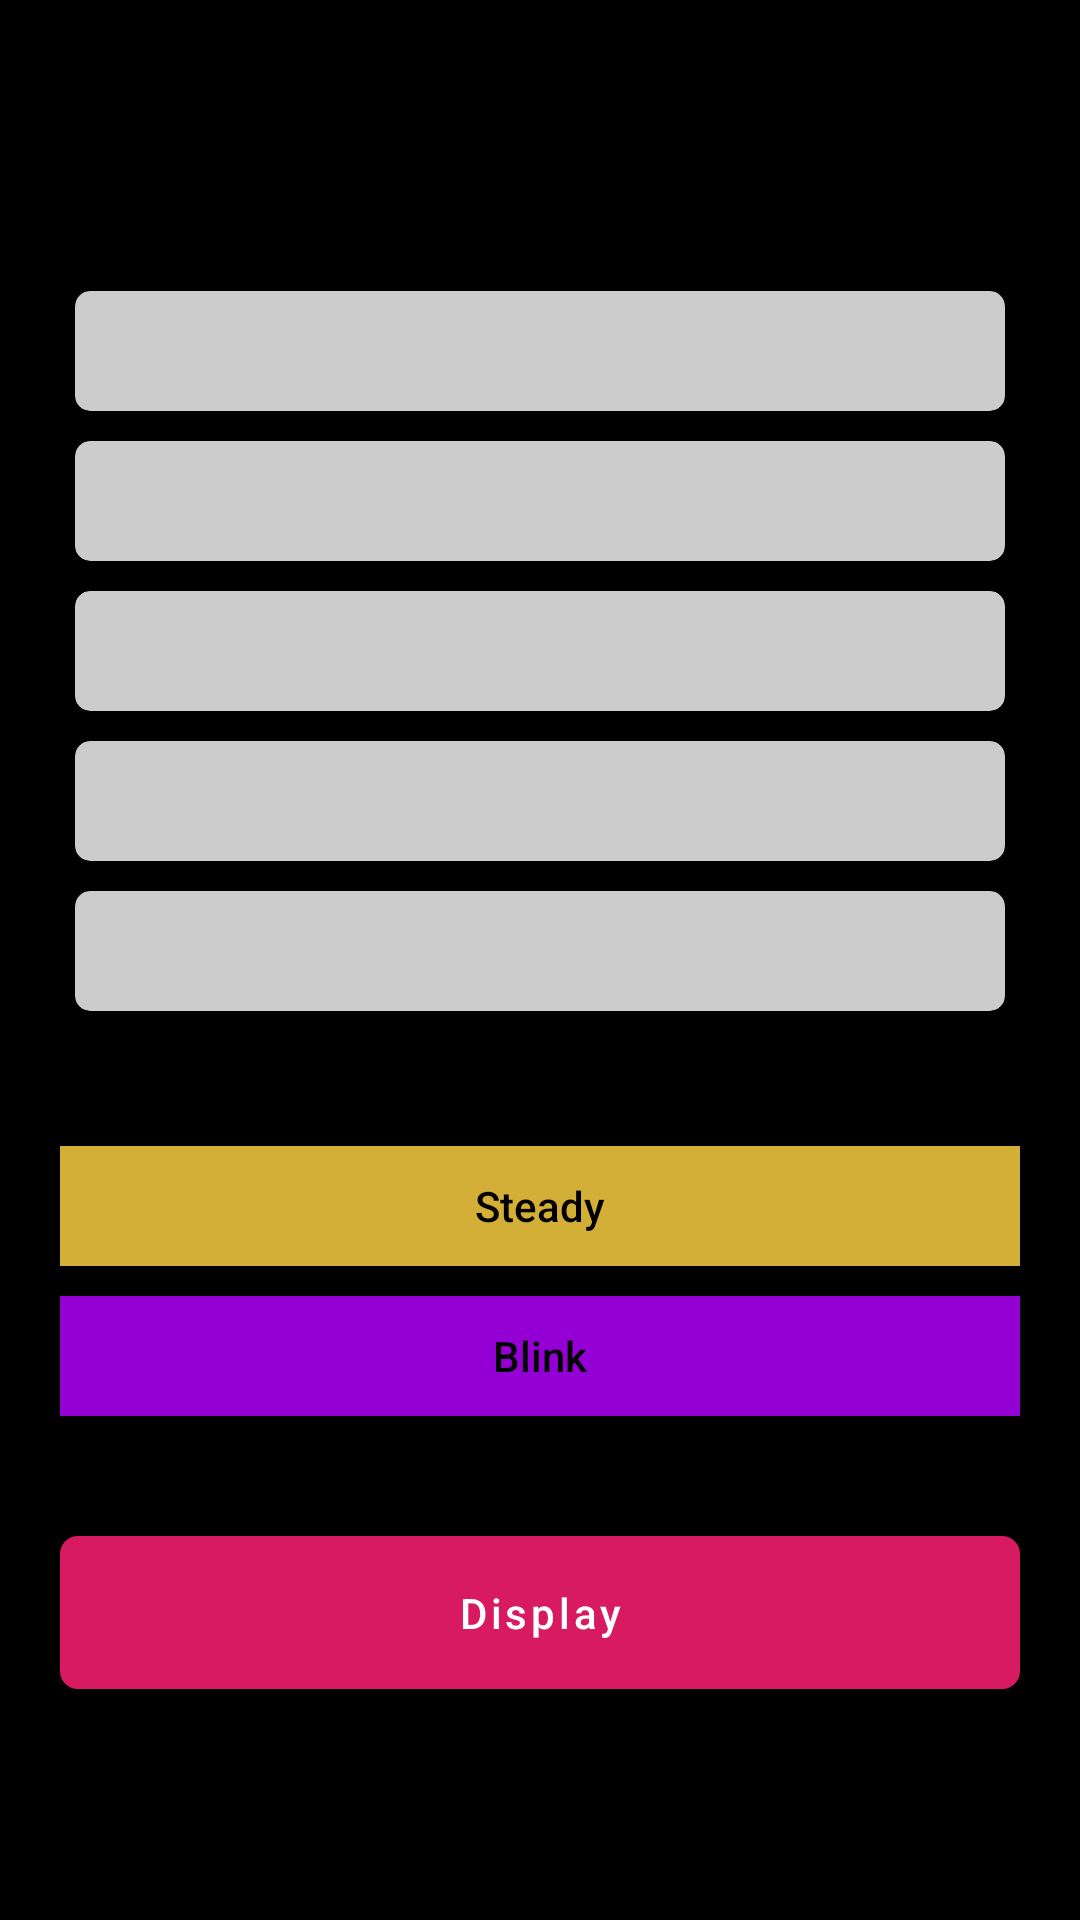

The Android layout XML behind this screen, and the referenced resources:
<!-- AndroidManifest.xml: application theme AppTheme -->
<!-- res/layout/activity_home.xml -->
<?xml version="1.0" encoding="utf-8"?>
<LinearLayout
    xmlns:android="http://schemas.android.com/apk/res/android"
    xmlns:app="http://schemas.android.com/apk/res-auto"
    android:layout_width="match_parent"
    android:layout_height="match_parent"
    android:orientation="vertical"
    android:id="@+id/screen"
    android:background="#000000">


        <RelativeLayout
            android:layout_width="match_parent"
            android:layout_height="wrap_content"
            android:orientation="vertical">

            <ImageView
                android:id="@+id/add_btn"
                android:layout_width="60dp"
                android:layout_height="60dp"
                android:layout_alignParentRight="true"
                android:layout_marginTop="12dp"
                android:scaleType="centerCrop"
                android:src="@drawable/add" />

        </RelativeLayout>


    <LinearLayout
        android:layout_marginTop="10dp"
        android:layout_margin="20dp"
        android:layout_width="match_parent"
        android:layout_height="wrap_content"
        android:orientation="vertical">

        <androidx.cardview.widget.CardView
            android:layout_margin="@dimen/small"
            android:layout_width="match_parent"
            android:id="@+id/cl1"
            android:layout_height="40dp"
            app:cardBackgroundColor="#CCC"
            app:cardCornerRadius="5dp"
            xmlns:app="http://schemas.android.com/apk/res-auto">

            <RelativeLayout
                android:layout_width="match_parent"
                android:layout_height="wrap_content"
                android:orientation="horizontal">

                <ImageView
                    android:id="@+id/c1"
                    android:layout_width="40dp"
                    android:layout_height="40dp"
                    android:layout_alignParentRight="true"
                    android:scaleType="centerCrop"
                    android:src="@drawable/error" />

            </RelativeLayout>

        </androidx.cardview.widget.CardView>
        <androidx.cardview.widget.CardView
            android:layout_margin="@dimen/small"
            android:layout_width="match_parent"
            android:id="@+id/cl2"
            android:layout_height="40dp"
            app:cardBackgroundColor="#CCC"
            app:cardCornerRadius="5dp"
            android:layout_marginTop="8dp"
            xmlns:app="http://schemas.android.com/apk/res-auto">

            <RelativeLayout
                android:layout_width="match_parent"
                android:layout_height="wrap_content"
                android:orientation="horizontal">

                <ImageView
                    android:id="@+id/c2"
                    android:layout_width="40dp"
                    android:layout_height="40dp"
                    android:layout_alignParentRight="true"
                    android:scaleType="centerCrop"
                    android:src="@drawable/error" />

            </RelativeLayout>
        </androidx.cardview.widget.CardView>
        <androidx.cardview.widget.CardView
            android:layout_margin="@dimen/small"
            android:layout_width="match_parent"
            android:id="@+id/cl3"
            android:layout_height="40dp"
            app:cardBackgroundColor="#CCC"
            app:cardCornerRadius="5dp"
            android:layout_marginTop="8dp"
            xmlns:app="http://schemas.android.com/apk/res-auto">

            <RelativeLayout
                android:layout_width="match_parent"
                android:layout_height="wrap_content"
                android:orientation="horizontal">

                <ImageView
                    android:id="@+id/c3"
                    android:layout_width="40dp"
                    android:layout_height="40dp"
                    android:layout_alignParentRight="true"
                    android:scaleType="centerCrop"
                    android:src="@drawable/error" />

            </RelativeLayout>
        </androidx.cardview.widget.CardView>
        <androidx.cardview.widget.CardView
            android:layout_margin="@dimen/small"
            android:layout_width="match_parent"
            android:id="@+id/cl4"
            android:layout_height="40dp"
            app:cardBackgroundColor="#CCC"
            android:layout_marginTop="8dp"
            app:cardCornerRadius="5dp"
            xmlns:app="http://schemas.android.com/apk/res-auto">

            <RelativeLayout
                android:layout_width="match_parent"
                android:layout_height="wrap_content"
                android:orientation="horizontal">

                <ImageView
                    android:id="@+id/c4"
                    android:layout_width="40dp"
                    android:layout_height="40dp"
                    android:layout_alignParentRight="true"
                    android:scaleType="centerCrop"
                    android:src="@drawable/error" />

            </RelativeLayout>
        </androidx.cardview.widget.CardView>
        <androidx.cardview.widget.CardView
            android:layout_margin="@dimen/small"
            android:layout_width="match_parent"
            android:id="@+id/cl5"
            android:layout_height="40dp"
            app:cardBackgroundColor="#CCC"
            android:layout_marginTop="8dp"
            app:cardCornerRadius="5dp"
            xmlns:app="http://schemas.android.com/apk/res-auto">

            <RelativeLayout
                android:layout_width="match_parent"
                android:layout_height="wrap_content"
                android:orientation="horizontal">

                <ImageView
                    android:id="@+id/c5"
                    android:layout_width="40dp"
                    android:layout_height="40dp"
                    android:layout_alignParentRight="true"
                    android:scaleType="centerCrop"
                    android:src="@drawable/error" />

            </RelativeLayout>
        </androidx.cardview.widget.CardView>


    </LinearLayout>

    <LinearLayout
        android:layout_margin="20dp"
        android:layout_width="match_parent"
        android:layout_height="wrap_content"
        android:id="@+id/type"
        android:orientation="vertical">

        <androidx.appcompat.widget.AppCompatButton
            android:layout_width="match_parent"
            android:layout_height="40dp"
            android:id="@+id/steady"
            android:background="@color/colorGold"
            android:text="Steady" />

        <androidx.appcompat.widget.AppCompatButton
            android:id="@+id/blink"
            android:layout_marginTop="10dp"
            android:layout_width="match_parent"
            android:layout_height="40dp"
            android:background="@color/colorPurple"
            android:text="Blink" />

        <com.google.android.material.button.MaterialButton
            android:id="@+id/btnColorSelection"
            android:layout_marginTop="40dp"
            style="@style/my_button"
            android:layout_alignParentBottom="true"
            android:text="Display" />


    </LinearLayout>





</LinearLayout>
<!-- resources referenced by this layout -->
<resources>
  <color name="colorGold">#D4AF37</color>
  <color name="colorPurple">#9400D3</color>
  <dimen name="small">5dp</dimen>
  <style name="my_button" parent="Widget.MaterialComponents.Button">
          <item name="android:layout_width">match_parent</item>
          <item name="android:layout_height">wrap_content</item>
          <item name="android:layout_gravity">center</item>
          <item name="android:padding">@dimen/medium</item>
          <item name="android:background">@drawable/button_background</item>
          <item name="android:textColor">#FFF</item>
          <item name="android:drawablePadding">@dimen/medium</item>
      </style>
  <style name="AppTheme" parent="Theme.MaterialComponents.Light.NoActionBar">
          
          <item name="colorPrimary">@color/colorAccent</item>
          <item name="colorPrimaryDark">@color/colorGold</item>
          <item name="android:textAllCaps">false</item>
          <item name="android:textColor">#000</item>
      </style>
  <dimen name="medium">10dp</dimen>
  <!-- drawable button_background (drawable) -->
  ﻿<?xml version="1.0" encoding="utf-8" ?>
  <selector xmlns:android="http://schemas.android.com/apk/res/android">
    <item android:state_pressed="true" >
      <shape>
        <solid
            android:color="@color/colorPrimaryDark" />
  
        <corners
            android:radius="6dp" />
        <padding
            android:left="@dimen/medium"
            android:top="@dimen/medium"
            android:right="@dimen/medium"
            android:bottom="@dimen/medium" />
      </shape>
    </item>
    <item>
      <shape>
        <gradient
            android:startColor="@color/colorAccent"
            android:endColor="@color/colorAccent"
            android:angle="270" />
  
        <corners
            android:radius="6dp" />
        <padding
            android:left="@dimen/medium"
            android:top="@dimen/medium"
            android:right="@dimen/medium"
            android:bottom="@dimen/medium" />
      </shape>
    </item>
  </selector>
  <color name="colorAccent">#D81B60</color>
  <color name="colorPrimaryDark">#00574B</color>
</resources>
